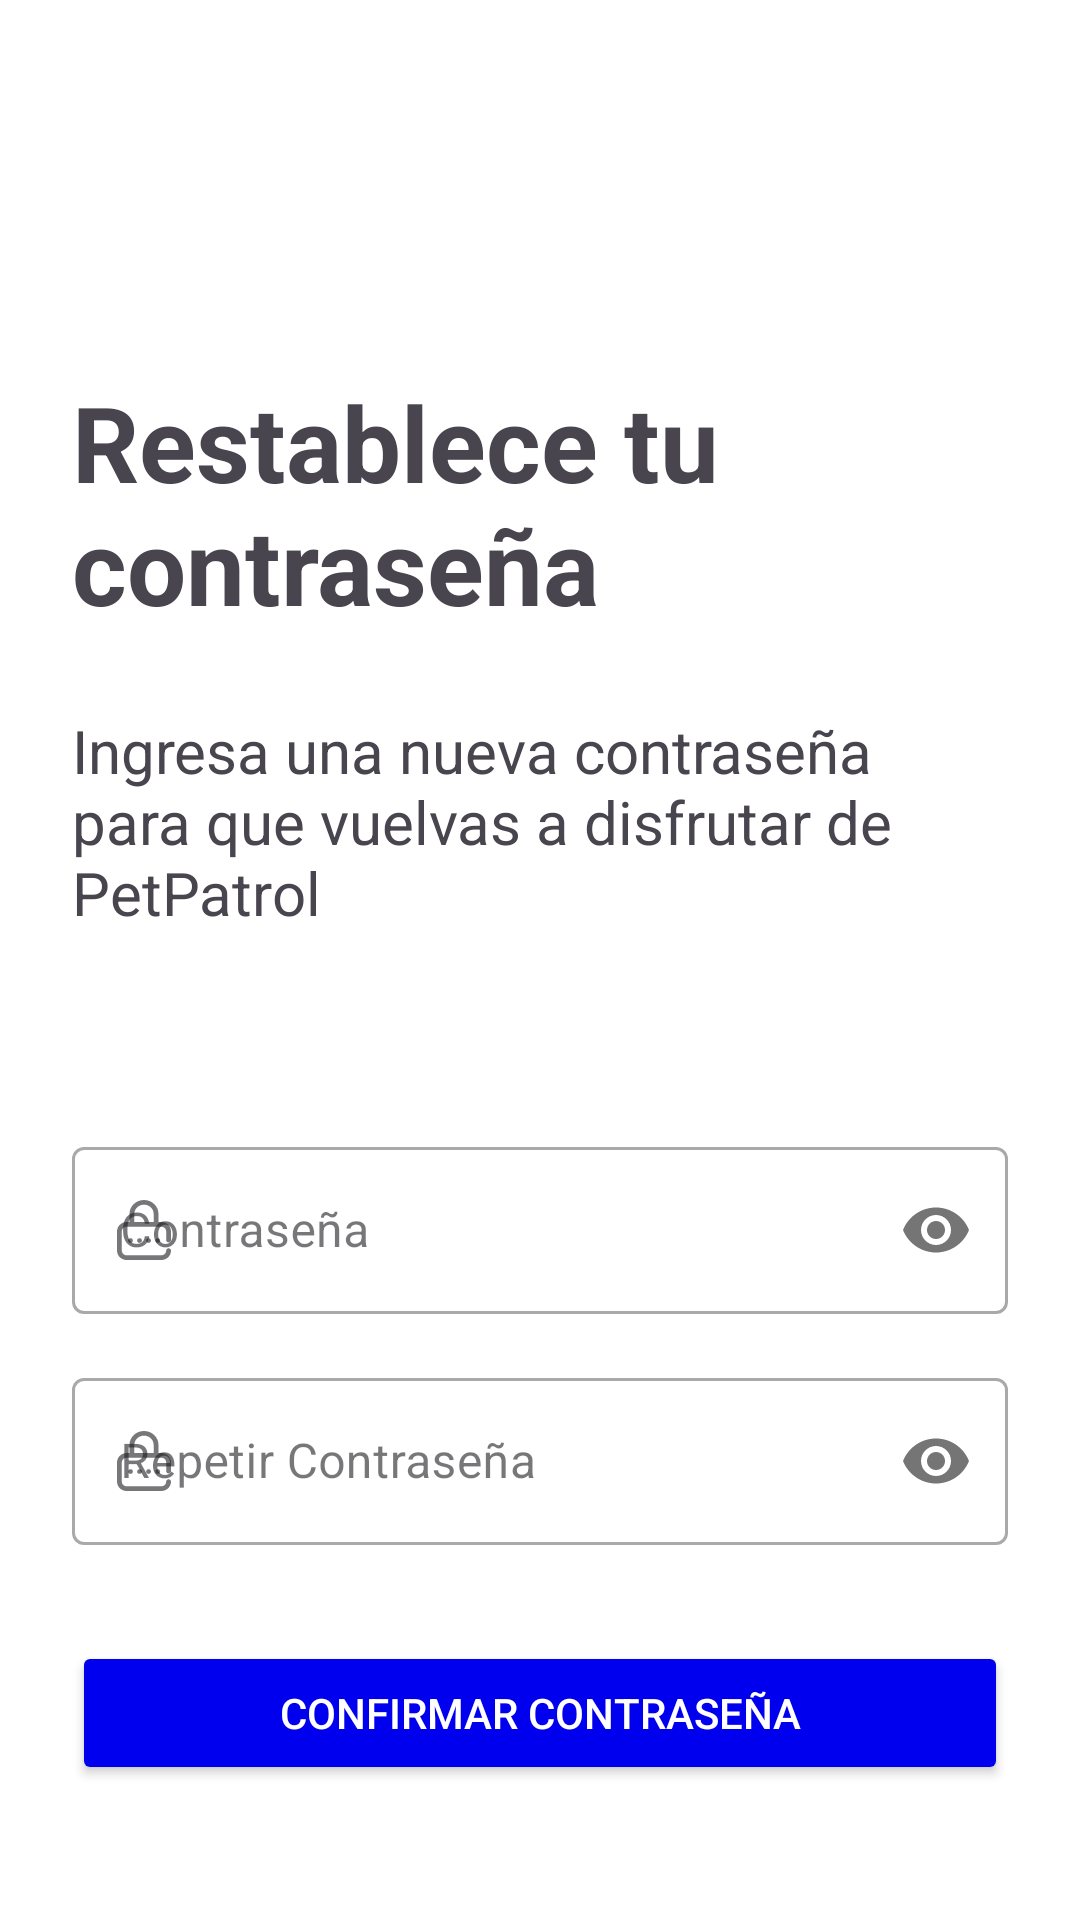

This screen was rendered from an Android layout file. Write that file and the resources it references.
<!-- AndroidManifest.xml: application theme Theme.PetPatrol -->
<!-- res/layout/activity_forgot_password.xml -->
<?xml version="1.0" encoding="utf-8"?>
<LinearLayout xmlns:android="http://schemas.android.com/apk/res/android"
    xmlns:app="http://schemas.android.com/apk/res-auto"
    android:layout_width="match_parent"
    android:layout_height="match_parent"
    android:background="@color/white"
    android:gravity="center_horizontal"
    android:orientation="vertical"
    android:padding="24dp">

    
    <TextView
        android:id="@+id/titleTextView"
        android:layout_width="match_parent"
        android:layout_height="wrap_content"
        android:layout_marginTop="100dp"
        android:layout_marginBottom="25dp"
        android:gravity="start"
        android:text="@string/restablecer_contrasena"
        android:textSize="35sp"
        android:textStyle="bold" />

    
    <TextView
        android:id="@+id/subtitleTextView"
        android:layout_width="match_parent"
        android:layout_height="wrap_content"
        android:layout_marginBottom="50dp"
        android:gravity="start"
        android:text="@string/ingresa_nueva_contrasena"
        android:textSize="20sp" />

    <com.google.android.material.textfield.TextInputLayout
        android:id="@+id/passTextInputLayout"
        style="@style/Widget.MaterialComponents.TextInputLayout.OutlinedBox"
        android:layout_width="match_parent"
        android:layout_height="wrap_content"
        android:layout_marginTop="16dp"
        android:hint="@string/contrasena"
        app:hintAnimationEnabled="true"
        app:hintEnabled="true"
        app:passwordToggleEnabled="true"
        app:startIconDrawable="@drawable/ic_password">

        <com.google.android.material.textfield.TextInputEditText
            android:id="@+id/passEditText"
            android:layout_width="match_parent"
            android:layout_height="wrap_content"
            android:inputType="textPassword"/>
    </com.google.android.material.textfield.TextInputLayout>

    <com.google.android.material.textfield.TextInputLayout
        android:id="@+id/pass2TextInputLayout"
        style="@style/Widget.MaterialComponents.TextInputLayout.OutlinedBox"
        android:layout_width="match_parent"
        android:layout_height="wrap_content"
        android:layout_marginTop="16dp"
        android:hint="@string/repetir_contrasena"
        app:hintAnimationEnabled="true"
        app:hintEnabled="true"
        app:passwordToggleEnabled="true"
        app:startIconDrawable="@drawable/ic_password">

        <com.google.android.material.textfield.TextInputEditText
            android:id="@+id/pass2EditText"
            android:layout_width="match_parent"
            android:layout_height="wrap_content"
            android:inputType="textPassword"/>
    </com.google.android.material.textfield.TextInputLayout>


    <Button
        android:id="@+id/loginButton"
        android:layout_width="match_parent"
        android:layout_height="wrap_content"
        android:layout_marginTop="32dp"
        android:backgroundTint="@color/colorLinkText"
        android:text="@string/confirmar_contrasena"
        android:textColor="@color/colorButtonTextColor" />

</LinearLayout>
<!-- resources referenced by this layout -->
<resources>
  <color name="colorButtonTextColor">#FFFFFF</color>
  <color name="colorLinkText">#0000EE</color>
  <color name="white">#FFFFFFFF</color>
  <!-- drawable ic_password (drawable) -->
  <vector xmlns:android="http://schemas.android.com/apk/res/android"
      android:width="24dp"
      android:height="24dp"
      android:viewportWidth="24"
      android:viewportHeight="24">
    <path
        android:pathData="M16.58,16.297C17.024,16.297 17.384,15.947 17.384,15.516C17.384,15.084 17.024,14.734 16.58,14.734C16.136,14.734 15.777,15.084 15.777,15.516C15.777,15.947 16.136,16.297 16.58,16.297Z"
        android:fillColor="#273431"/>
    <path
        android:pathData="M20.196,16.141C20.64,16.141 21,15.791 21,15.359V12.469C21,10.746 19.558,9.344 17.786,9.344H16.82V6.589C16.82,4.058 14.657,2 11.998,2C9.34,2 7.177,4.058 7.177,6.589V9.344H6.214C4.442,9.344 3,10.746 3,12.469V18.875C3,20.598 4.442,22 6.214,22H17.786C19.558,22 21,20.598 21,18.875C21,18.444 20.64,18.094 20.196,18.094C19.753,18.094 19.393,18.444 19.393,18.875C19.393,19.737 18.672,20.438 17.786,20.438H6.214C5.328,20.438 4.607,19.737 4.607,18.875V12.469C4.607,11.607 5.328,10.906 6.214,10.906H17.786C18.672,10.906 19.393,11.607 19.393,12.469V15.359C19.393,15.791 19.753,16.141 20.196,16.141ZM15.213,9.344H8.784V6.589C8.784,4.92 10.226,3.563 11.998,3.563C13.771,3.563 15.213,4.92 15.213,6.589V9.344Z"
        android:fillColor="#273431"/>
    <path
        android:pathData="M10.514,16.297C10.957,16.297 11.317,15.947 11.317,15.516C11.317,15.084 10.957,14.734 10.514,14.734C10.07,14.734 9.71,15.084 9.71,15.516C9.71,15.947 10.07,16.297 10.514,16.297Z"
        android:fillColor="#273431"/>
    <path
        android:pathData="M7.5,16.297C7.944,16.297 8.303,15.947 8.303,15.516C8.303,15.084 7.944,14.734 7.5,14.734C7.056,14.734 6.696,15.084 6.696,15.516C6.696,15.947 7.056,16.297 7.5,16.297Z"
        android:fillColor="#273431"/>
    <path
        android:pathData="M13.527,16.297C13.971,16.297 14.33,15.947 14.33,15.516C14.33,15.084 13.971,14.734 13.527,14.734C13.083,14.734 12.723,15.084 12.723,15.516C12.723,15.947 13.083,16.297 13.527,16.297Z"
        android:fillColor="#273431"/>
  </vector>
  <string name="confirmar_contrasena">Confirmar Contraseña</string>
  <string name="contrasena">Contraseña</string>
  <string name="ingresa_nueva_contrasena">Ingresa una nueva contraseña para que vuelvas a disfrutar de PetPatrol</string>
  <string name="repetir_contrasena">Repetir Contraseña</string>
  <string name="restablecer_contrasena">Restablece tu contraseña</string>
  <style name="Theme.PetPatrol" parent="Theme.Material3.DayNight.NoActionBar">
          
          <item name="colorPrimary">@color/colorPrimary</item>
          <item name="colorPrimaryContainer">@color/colorPrimary</item>
          
          <item name="colorOnPrimary">@color/colorPrimaryDark</item>
          
      </style>
  <color name="colorPrimary">#32bea6</color>
  <color name="colorPrimaryDark">#32bea6</color>
</resources>
